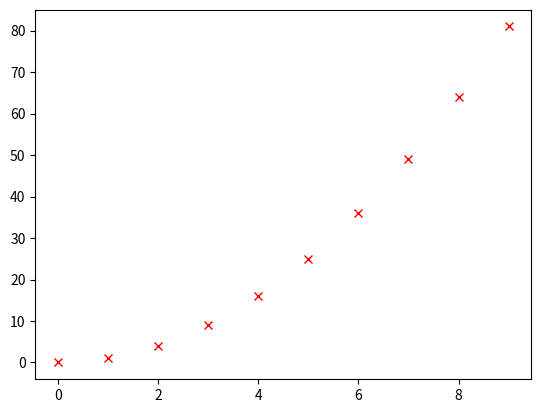

Write Python code to recreate this figure.
import matplotlib.pyplot as plt
a = [i*i for i in range(10)]


plt.plot(a,'x',color = 'r')
plt.show()
